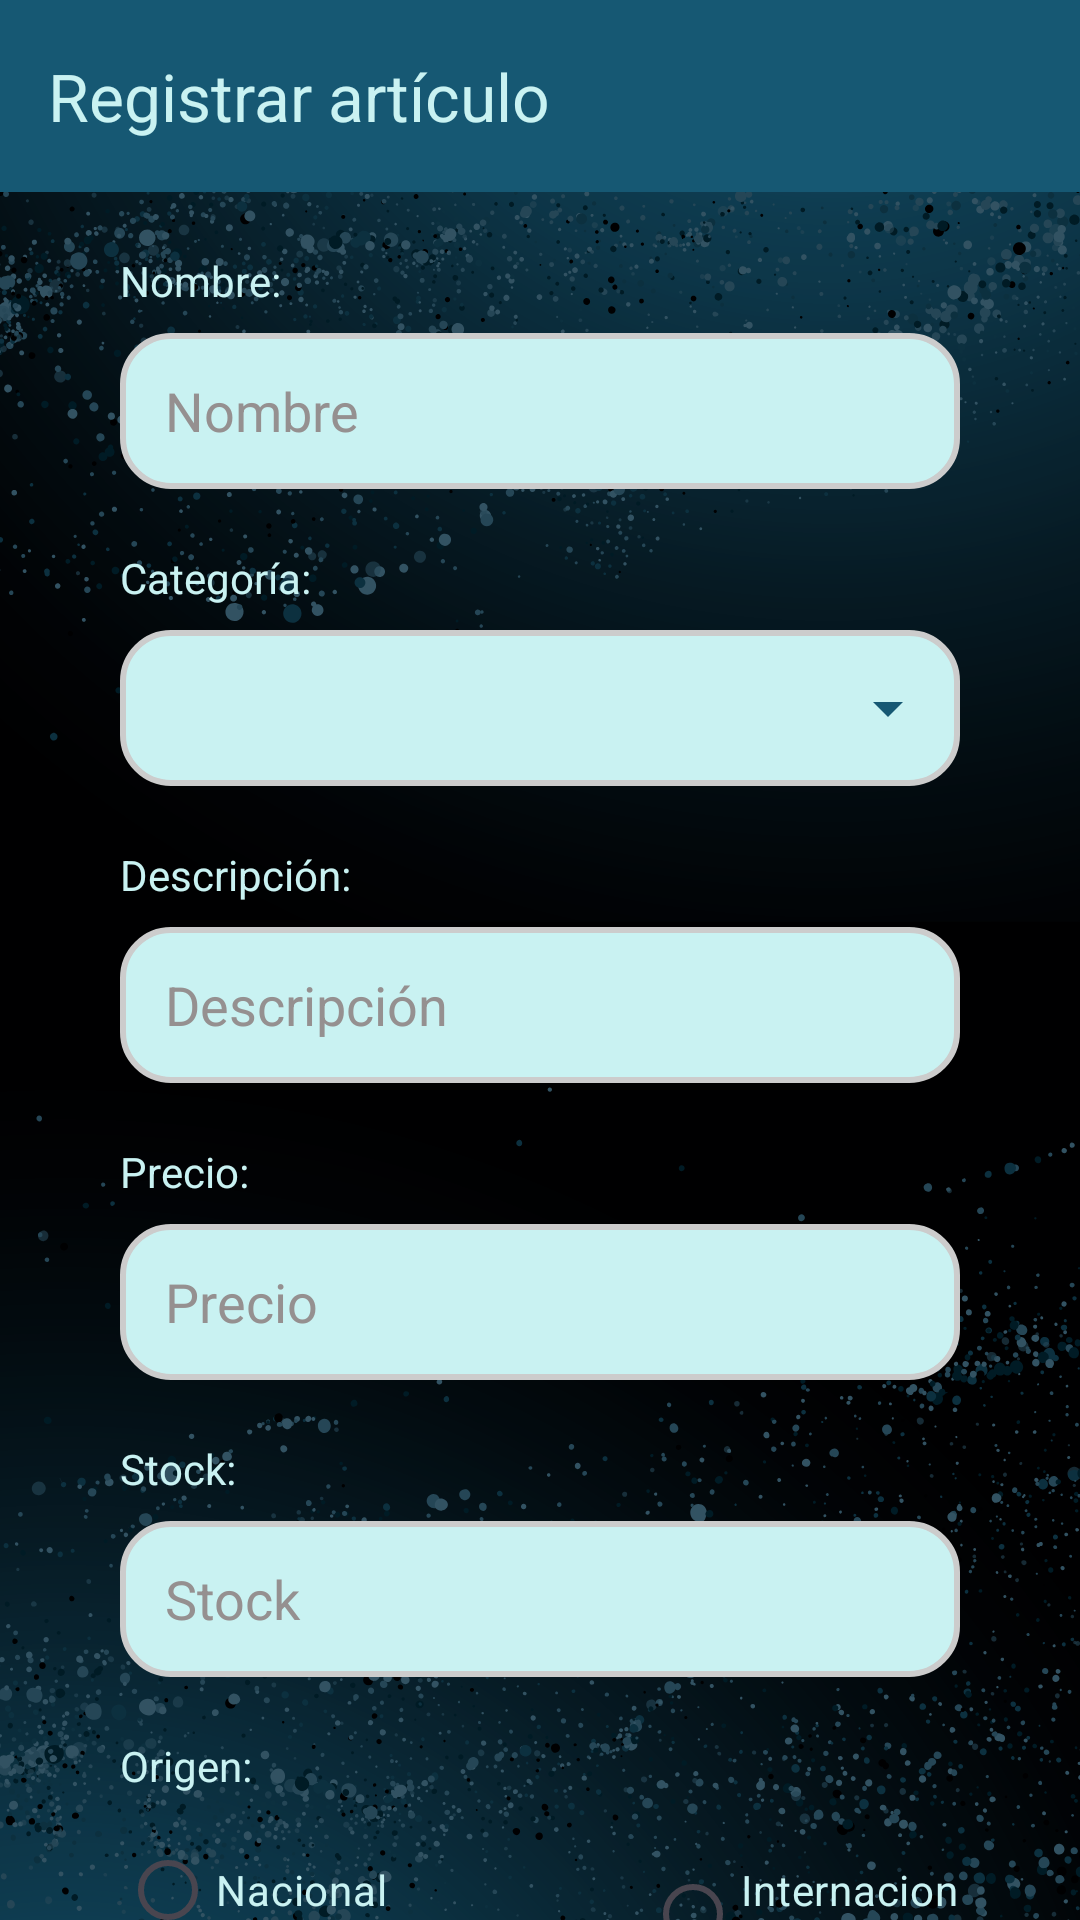

Here is an Android app screen rendered from its layout file. Give the layout XML and the strings, colors and styles it references.
<!-- AndroidManifest.xml: application theme Theme.MnayaFerreteria -->
<!-- res/layout/activity_registro_articulo.xml -->
<?xml version="1.0" encoding="utf-8"?>
<androidx.constraintlayout.widget.ConstraintLayout xmlns:android="http://schemas.android.com/apk/res/android"
    xmlns:app="http://schemas.android.com/apk/res-auto"
    xmlns:tools="http://schemas.android.com/tools"
    android:id="@+id/main"
    android:layout_width="match_parent"
    android:layout_height="match_parent"
    android:background="@drawable/fondopantalla"
    tools:context=".activities.RegistroArticulo">

    <androidx.appcompat.widget.Toolbar
        android:id="@+id/toolbarRegistroArticulo"
        android:layout_width="match_parent"
        android:layout_height="wrap_content"
        android:background="?attr/colorPrimary"
        android:backgroundTint="#165873"
        android:minHeight="?attr/actionBarSize"
        android:theme="?attr/actionBarTheme"
        app:layout_constraintEnd_toEndOf="parent"
        app:layout_constraintStart_toStartOf="parent"
        app:layout_constraintTop_toTopOf="parent"
        app:title="@string/reg_art_toolbar_title"
        app:titleTextColor="#C9F2F2" />

    <LinearLayout
        android:id="@+id/layoutRegistroArticulo"
        android:layout_width="match_parent"
        android:layout_height="0dp"
        android:orientation="vertical"
        android:paddingStart="40dp"
        android:paddingEnd="40dp"
        app:layout_constraintEnd_toEndOf="parent"
        app:layout_constraintStart_toStartOf="parent"
        app:layout_constraintTop_toBottomOf="@id/toolbarRegistroArticulo">

        <TextView
            android:id="@+id/textView3"
            android:layout_width="match_parent"
            android:layout_height="wrap_content"
            android:layout_marginTop="20dp"
            android:layout_marginBottom="8dp"
            android:text="@string/nombre_detalle"
            android:textColor="#C9F2F2" />

        <EditText
            android:id="@+id/textRegisNombreArt"
            android:layout_width="match_parent"
            android:layout_height="52dp"
            android:background="@drawable/edittext_redondeado"
            android:ems="10"
            android:hint="@string/nombre"
            android:inputType="text"
            android:paddingLeft="15dp"
            android:paddingRight="15dp"
            android:tag="@string/nombre"
            android:textColor="@color/black"
            android:textColorHint="#959090" />

        <TextView
            android:id="@+id/textView6"
            android:layout_width="match_parent"
            android:layout_height="wrap_content"
            android:layout_marginTop="20dp"
            android:layout_marginBottom="8dp"
            android:text="@string/categoriaDetalle"
            android:textColor="#C9F2F2" />

        <Spinner
            android:id="@+id/spinnerRegCat"
            android:layout_width="match_parent"
            android:layout_height="52dp"
            android:background="@drawable/spinner_con_flecha"
            android:dropDownSelector="@drawable/dropdown_selector"
            android:paddingStart="12dp"
            android:paddingEnd="40dp"
            android:popupBackground="@android:color/white"
            android:spinnerMode="dropdown"
            android:tag="@string/categoria" />

        <TextView
            android:id="@+id/textView4"
            android:layout_width="match_parent"
            android:layout_height="wrap_content"
            android:layout_marginTop="20dp"
            android:layout_marginBottom="8dp"
            android:text="@string/descripcionDetalle"
            android:textColor="#C9F2F2" />

        <EditText
            android:id="@+id/textRegisDescArt"
            android:layout_width="match_parent"
            android:layout_height="52dp"
            android:background="@drawable/edittext_redondeado"
            android:ems="10"
            android:hint="@string/descripcion"
            android:inputType="text|textImeMultiLine"
            android:paddingLeft="15dp"
            android:paddingRight="15dp"
            android:tag="@string/descripcion"
            android:textColor="@color/black"
            android:textColorHint="#959090" />

        <TextView
            android:id="@+id/textView8"
            android:layout_width="match_parent"
            android:layout_height="wrap_content"
            android:layout_marginTop="20dp"
            android:layout_marginBottom="8dp"
            android:text="@string/precio_detalle"
            android:textColor="#C9F2F2" />

        <EditText
            android:id="@+id/textRegisPrecioArt"
            android:layout_width="match_parent"
            android:layout_height="52dp"
            android:background="@drawable/edittext_redondeado"
            android:ems="10"
            android:hint="@string/precio"
            android:inputType="number|numberDecimal"
            android:paddingLeft="15dp"
            android:paddingRight="15dp"
            android:tag="@string/precio"
            android:textColor="@color/black"
            android:textColorHint="#959090" />

        <TextView
            android:id="@+id/textView10"
            android:layout_width="match_parent"
            android:layout_height="wrap_content"
            android:layout_marginTop="20dp"
            android:layout_marginBottom="8dp"
            android:text="@string/stock_detalle"
            android:textColor="#C9F2F2" />

        <EditText
            android:id="@+id/textRegisStockArt"
            android:layout_width="match_parent"
            android:layout_height="52dp"
            android:background="@drawable/edittext_redondeado"
            android:ems="10"
            android:hint="@string/stock"
            android:inputType="number|numberSigned"
            android:paddingLeft="15dp"
            android:paddingRight="15dp"
            android:tag="@string/stock"
            android:textColor="@color/black"
            android:textColorHint="#959090" />

        <TextView
            android:id="@+id/textView12"
            android:layout_width="match_parent"
            android:layout_height="wrap_content"
            android:layout_marginTop="20dp"
            android:layout_marginBottom="8dp"
            android:text="@string/origenDetalle"
            android:textColor="#C9F2F2" />

        <RadioGroup
            android:id="@+id/groupRadioOrigenReg"
            android:layout_width="match_parent"
            android:layout_height="match_parent"
            android:orientation="horizontal"
            android:tag="@string/origen">

            <RadioButton
                android:id="@+id/radioNacionalReg"
                android:layout_width="175dp"
                android:layout_height="wrap_content"
                android:text="@string/nacional"
                android:textColor="#C9F2F2" />

            <RadioButton
                android:id="@+id/radioInterReg"
                android:layout_width="wrap_content"
                android:layout_height="wrap_content"
                android:text="@string/internacional"
                android:textColor="#C9F2F2" />
        </RadioGroup>

    </LinearLayout>

    <Button
        android:id="@+id/btnRegArt"
        android:layout_width="match_parent"
        android:layout_height="65dp"
        android:layout_marginStart="45dp"
        android:layout_marginTop="32dp"
        android:layout_marginEnd="45dp"
        android:backgroundTint="#165873"
        android:text="@string/registrar"
        android:textColor="#C9F2F2"
        android:textSize="20sp"
        app:layout_constraintEnd_toEndOf="parent"
        app:layout_constraintStart_toStartOf="parent"
        app:layout_constraintTop_toBottomOf="@+id/layoutRegistroArticulo" />
</androidx.constraintlayout.widget.ConstraintLayout>
<!-- resources referenced by this layout -->
<resources>
  <!-- drawable dropdown_selector (drawable) -->
  <?xml version="1.0" encoding="utf-8"?>
  <selector xmlns:android="http://schemas.android.com/apk/res/android">
      <item android:state_pressed="true" android:drawable="@color/light_gray" />
      <item android:state_selected="true" android:drawable="@color/light_gray" />
      <item android:drawable="@android:color/transparent" />
  </selector>
  <!-- drawable edittext_redondeado (drawable) -->
  <?xml version="1.0" encoding="utf-8"?>
  <shape xmlns:android="http://schemas.android.com/apk/res/android"
      android:shape="rectangle">
  
      <solid android:color="#C9F2F2" />
  
      <corners android:radius="16dp" />
  
      <stroke
          android:width="2dp"
          android:color="#CCCCCC" />
  
  </shape>
  <!-- drawable fondopantalla: png bitmap (drawable, 537836 bytes) -->
  <!-- drawable spinner_con_flecha (drawable) -->
  <layer-list xmlns:android="http://schemas.android.com/apk/res/android">
      <item>
          <shape android:shape="rectangle">
              <solid android:color="#C9F2F2" />
              <corners android:radius="16dp" />
              <stroke
                  android:width="2dp"
                  android:color="#CCCCCC" />
          </shape>
      </item>
  
      <item
          android:drawable="@drawable/ic_spinner_arrow"
          android:width="24dp"
          android:height="24dp"
          android:gravity="end|center_vertical"
          android:end="12dp" />
  </layer-list>
  <string name="categoria">Categoría</string>
  <string name="categoriaDetalle">Categoría:</string>
  <string name="descripcion">Descripción</string>
  <string name="descripcionDetalle">Descripción:</string>
  <string name="internacional">Internacional</string>
  <string name="nacional">Nacional</string>
  <string name="nombre">Nombre</string>
  <string name="nombre_detalle">Nombre:</string>
  <string name="origen">Origen</string>
  <string name="origenDetalle">Origen:</string>
  <string name="precio">Precio</string>
  <string name="precio_detalle">Precio:</string>
  <string name="reg_art_toolbar_title">Registrar artículo</string>
  <string name="registrar">Registrar</string>
  <string name="stock">Stock</string>
  <string name="stock_detalle">Stock:</string>
  <style name="Theme.MnayaFerreteria" parent="Base.Theme.MnayaFerreteria" />
  <!-- drawable ic_spinner_arrow (drawable) -->
  <?xml version="1.0" encoding="utf-8"?>
  <vector xmlns:android="http://schemas.android.com/apk/res/android"
      android:width="24dp"
      android:height="24dp"
      android:viewportWidth="24"
      android:viewportHeight="24">
      <path
          android:fillColor="#165873"
          android:pathData="M7,10l5,5 5,-5z"/>
  </vector>
  <style name="Base.Theme.MnayaFerreteria" parent="Theme.Material3.DayNight.NoActionBar">
          
          
      </style>
  <!-- not gathered from this repository: default colours our renderer supplied (Android Studio template values) -->
  <color name="black">#FF000000</color>
</resources>
